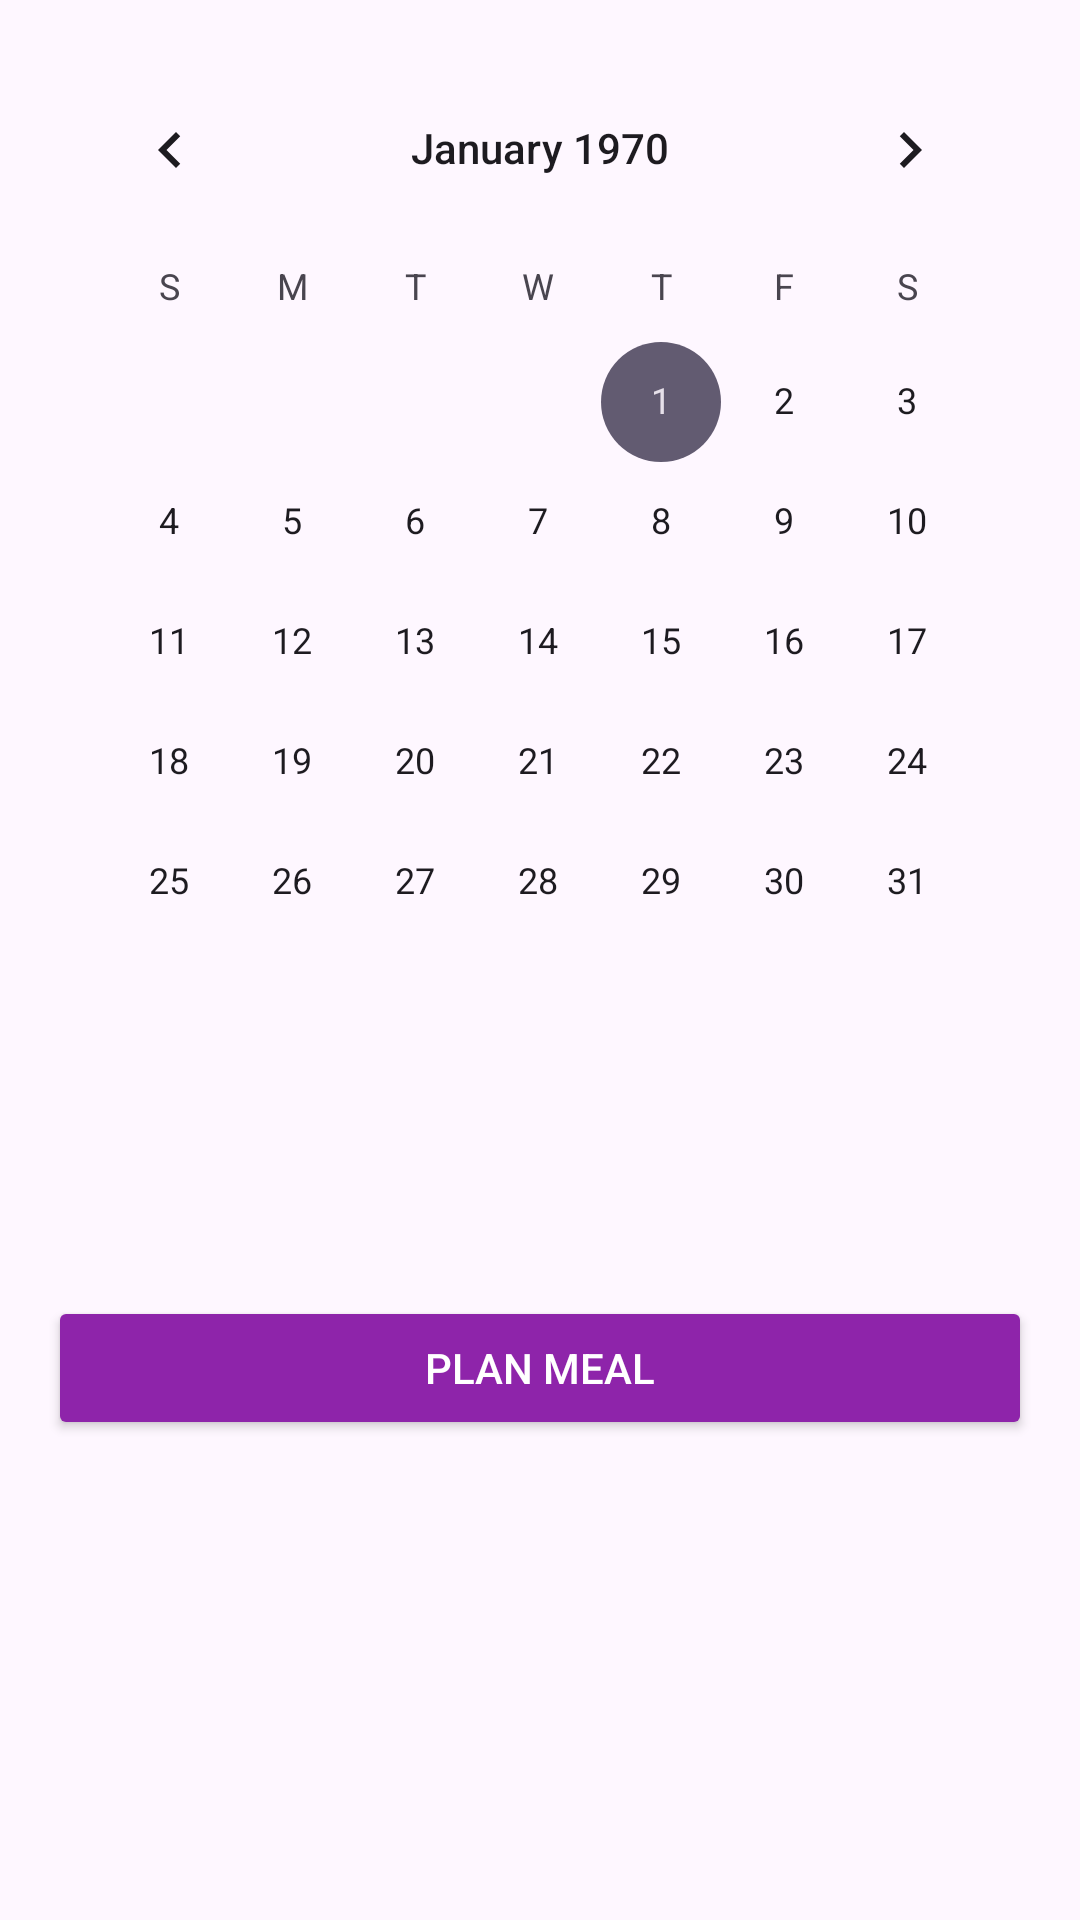

The Android layout XML behind this screen, and the referenced resources:
<!-- AndroidManifest.xml: application theme Theme.FoodPlanner -->
<!-- res/layout/dialog_planner_calendar.xml -->
<?xml version="1.0" encoding="utf-8"?>
<LinearLayout xmlns:android="http://schemas.android.com/apk/res/android"
    android:layout_width="match_parent"
    android:layout_height="wrap_content"
    android:orientation="vertical"
    android:padding="16dp">

    <CalendarView
        android:id="@+id/calendar_view"
        android:layout_width="match_parent"
        android:layout_height="400dp"
        android:layout_marginBottom="16dp" />

    <Button
        android:id="@+id/btn_confirm"
        android:layout_width="match_parent"
        android:layout_height="wrap_content"
        android:text="Plan Meal"
        android:backgroundTint="@color/purple_accent"
        android:textColor="@android:color/white" />
</LinearLayout>
<!-- resources referenced by this layout -->
<resources>
  <color name="purple_accent">#8E24AA</color>
  <style name="Theme.FoodPlanner" parent="Base.Theme.FoodPlanner" />
  <style name="Base.Theme.FoodPlanner" parent="Theme.Material3.DayNight.NoActionBar">
          
          
      </style>
</resources>
